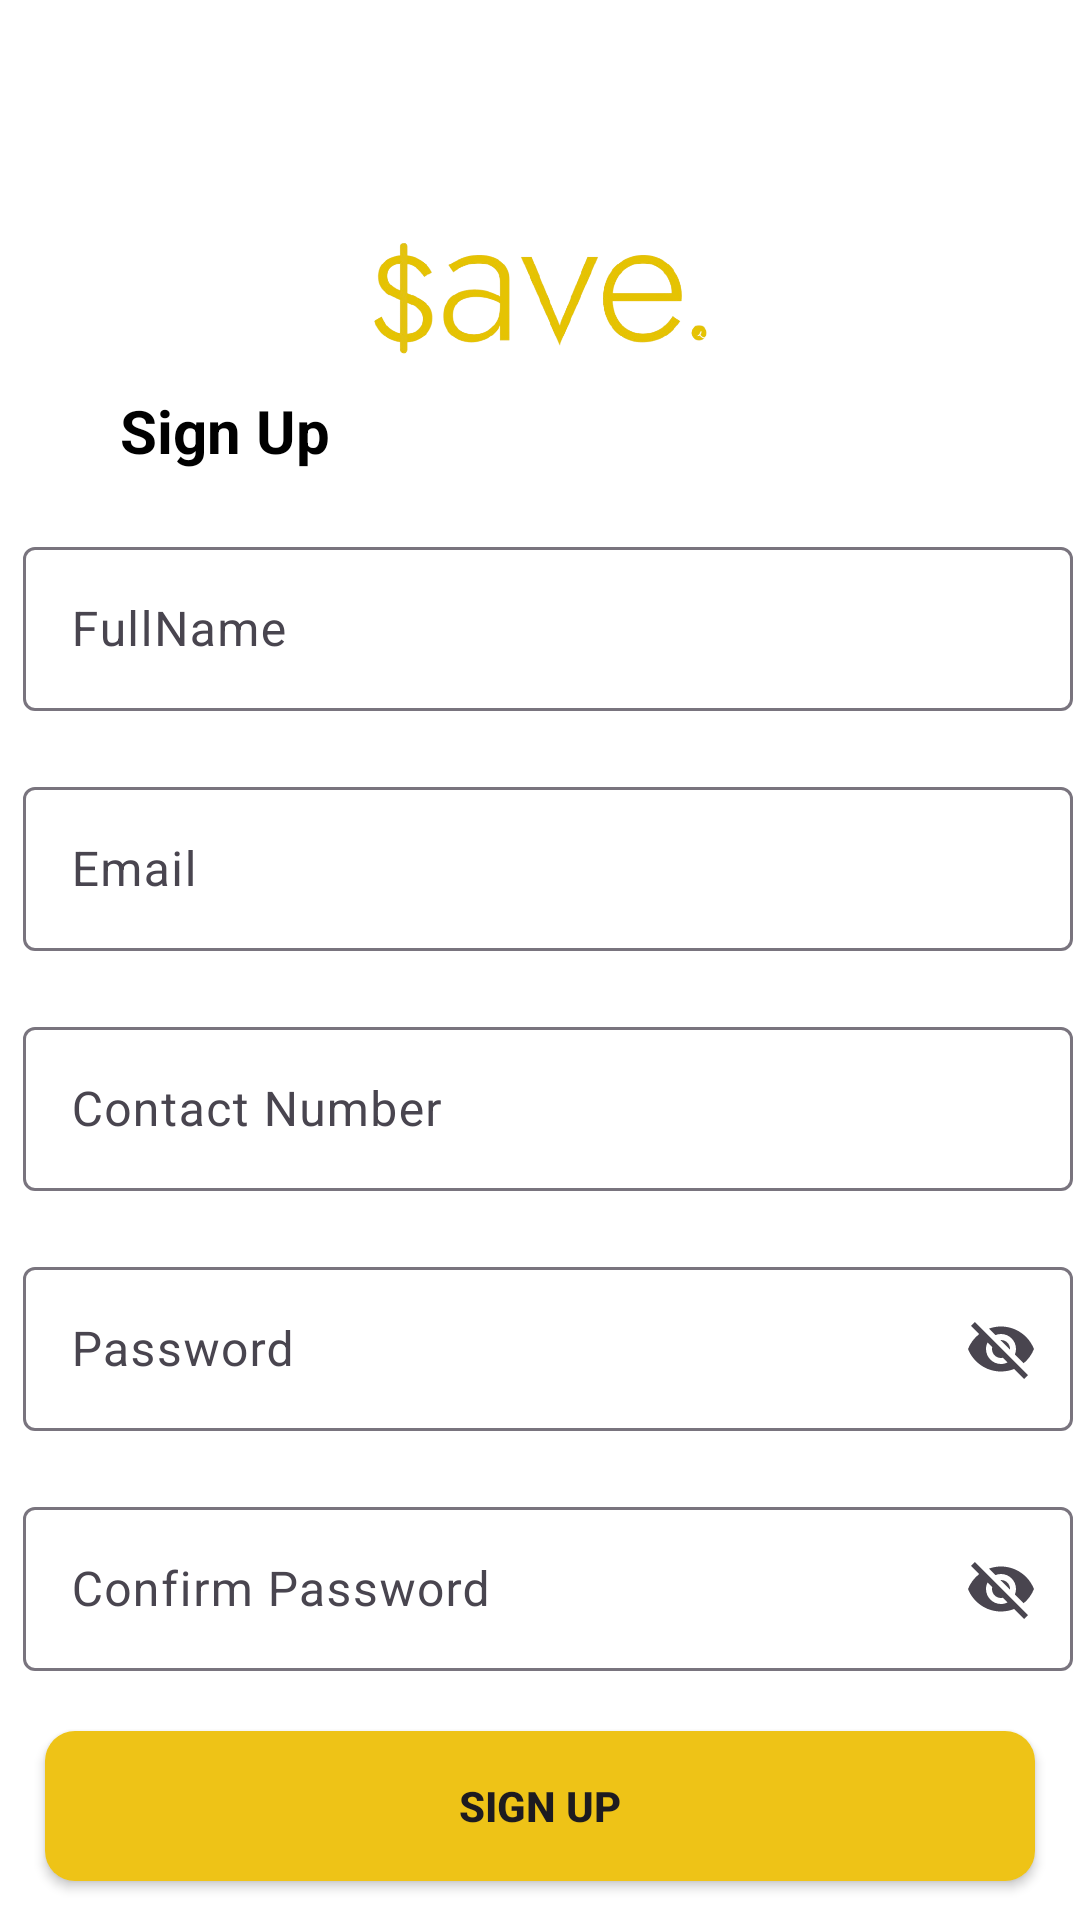

Here is an Android app screen rendered from its layout file. Give the layout XML and the strings, colors and styles it references.
<!-- AndroidManifest.xml: application theme Theme.ProjectSave -->
<!-- res/layout/activity_sign_up.xml -->
<?xml version="1.0" encoding="utf-8"?>
<androidx.constraintlayout.widget.ConstraintLayout xmlns:android="http://schemas.android.com/apk/res/android"
    xmlns:app="http://schemas.android.com/apk/res-auto"
    xmlns:tools="http://schemas.android.com/tools"
    android:id="@+id/main"
    android:background="@color/white"
    android:layout_width="match_parent"
    android:layout_height="match_parent"
    tools:context=".ui.activity.SignUpActivity">


    <ImageView
        android:id="@+id/savelogo"
        android:layout_width="120dp"
        android:layout_height="60dp"
        android:layout_marginStart="135dp"
        android:layout_marginTop="70dp"
        android:layout_marginEnd="135dp"
        app:layout_constraintEnd_toEndOf="parent"
        app:layout_constraintStart_toStartOf="parent"
        app:layout_constraintTop_toTopOf="parent"
        app:srcCompat="@drawable/savelogo" />

    <TextView
        android:id="@+id/textSignUp"
        android:layout_width="wrap_content"
        android:layout_height="wrap_content"
        android:layout_marginStart="40dp"
        android:layout_marginTop="130dp"
        android:text="Sign Up"
        android:textSize="20dp"
        android:textStyle="bold"
        android:textColor="@color/black"
        app:layout_constraintStart_toStartOf="parent"
        app:layout_constraintTop_toTopOf="parent" />

    <com.google.android.material.textfield.TextInputLayout
        android:id="@+id/nameLayout"
        android:layout_width="350dp"
        android:layout_height="60dp"
        android:layout_marginStart="30dp"
        android:layout_marginTop="20dp"
        android:layout_marginEnd="25dp"
        app:layout_constraintEnd_toEndOf="parent"
        app:layout_constraintStart_toStartOf="parent"
        app:layout_constraintTop_toBottomOf="@+id/textSignUp">

        <com.google.android.material.textfield.TextInputEditText
            android:id="@+id/nameInput"
            android:layout_width="match_parent"
            android:layout_height="wrap_content"
            android:hint="FullName" />
    </com.google.android.material.textfield.TextInputLayout>

    <com.google.android.material.textfield.TextInputLayout
        android:id="@+id/emailLayout"
        android:layout_width="350dp"
        android:layout_height="60dp"
        android:layout_marginStart="30dp"
        android:layout_marginTop="20dp"
        android:layout_marginEnd="25dp"
        app:layout_constraintEnd_toEndOf="parent"
        app:layout_constraintStart_toStartOf="parent"
        app:layout_constraintTop_toBottomOf="@+id/nameLayout">

        <com.google.android.material.textfield.TextInputEditText
            android:id="@+id/emailInput"
            android:layout_width="match_parent"
            android:layout_height="wrap_content"
            android:hint="Email" />
    </com.google.android.material.textfield.TextInputLayout>

    <com.google.android.material.textfield.TextInputLayout
        android:id="@+id/phonenoLayout"
        android:layout_width="350dp"
        android:layout_height="60dp"
        android:layout_marginStart="30dp"
        android:layout_marginTop="20dp"
        android:layout_marginEnd="25dp"
        app:layout_constraintEnd_toEndOf="parent"
        app:layout_constraintStart_toStartOf="parent"
        app:layout_constraintTop_toBottomOf="@+id/emailLayout">

        <com.google.android.material.textfield.TextInputEditText
            android:id="@+id/phonenoInput"
            android:layout_width="match_parent"
            android:layout_height="wrap_content"
            android:inputType="number"
            android:hint="Contact Number" />
    </com.google.android.material.textfield.TextInputLayout>

    <com.google.android.material.textfield.TextInputLayout
        android:id="@+id/passwordLayout"
        android:layout_width="350dp"
        android:layout_height="60dp"
        android:layout_marginStart="30dp"
        android:layout_marginTop="20dp"
        android:layout_marginEnd="25dp"
        app:endIconMode="password_toggle"
        app:layout_constraintEnd_toEndOf="parent"
        app:layout_constraintStart_toStartOf="parent"
        app:layout_constraintTop_toBottomOf="@+id/phonenoLayout">

        <com.google.android.material.textfield.TextInputEditText
            android:id="@+id/passwordInput"
            android:layout_width="match_parent"
            android:layout_height="wrap_content"
            android:hint="Password" />
    </com.google.android.material.textfield.TextInputLayout>

    <com.google.android.material.textfield.TextInputLayout
        android:id="@+id/confirmpasswordLayout"
        android:layout_width="350dp"
        android:layout_height="60dp"
        android:layout_marginStart="30dp"
        android:layout_marginTop="20dp"
        android:layout_marginEnd="25dp"
        app:endIconMode="password_toggle"
        app:layout_constraintEnd_toEndOf="parent"
        app:layout_constraintStart_toStartOf="parent"
        app:layout_constraintTop_toBottomOf="@+id/passwordLayout">

        <com.google.android.material.textfield.TextInputEditText
            android:id="@+id/confirmpasswordInput"
            android:layout_width="match_parent"
            android:layout_height="wrap_content"
            android:hint="Confirm Password" />
    </com.google.android.material.textfield.TextInputLayout>

    <androidx.appcompat.widget.AppCompatButton
        android:id="@+id/buttonSignup"
        android:layout_width="330dp"
        android:layout_height="50dp"
        android:layout_marginStart="30dp"
        android:layout_marginTop="20dp"
        android:layout_marginEnd="30dp"
        android:background="@drawable/custom_button"
        android:text="Sign Up"
        android:textStyle="bold"
        app:layout_constraintEnd_toEndOf="parent"
        app:layout_constraintStart_toStartOf="parent"
        app:layout_constraintTop_toBottomOf="@+id/confirmpasswordLayout"/>

    <TextView
        android:id="@+id/alreadyText"
        android:layout_width="wrap_content"
        android:layout_height="wrap_content"
        android:layout_marginStart="50dp"
        android:layout_marginTop="15dp"
        android:text="Already have an account ?"
        android:textSize="15sp"
        android:textColor="@color/black"
        app:layout_constraintStart_toStartOf="parent"
        app:layout_constraintTop_toBottomOf="@+id/buttonSignup" />

    <TextView
        android:id="@+id/loginText"
        android:layout_width="wrap_content"
        android:layout_height="wrap_content"
        android:layout_marginStart="3dp"
        android:layout_marginTop="15dp"
        android:text="Log In"
        android:textSize="15sp"
        android:textColor="@color/black"
        android:textStyle="bold"
        app:layout_constraintStart_toEndOf="@+id/alreadyText"
        app:layout_constraintTop_toBottomOf="@+id/buttonSignup" />
</androidx.constraintlayout.widget.ConstraintLayout>
<!-- resources referenced by this layout -->
<resources>
  <color name="black">#FF000000</color>
  <color name="white">#FFFFFFFF</color>
  <!-- drawable custom_button (drawable) -->
  <?xml version="1.0" encoding="utf-8"?>
  <shape xmlns:android="http://schemas.android.com/apk/res/android">
      <solid android:color="@color/save_yellow"/>
      <corners android:radius="10dp"/>
      <padding
          android:bottom="10dp"
          android:top="10dp"
          android:left="16dp"
          android:right="16dp"/>
  
  
  </shape>
  <!-- drawable savelogo: png bitmap (drawable, 98448 bytes) -->
  <style name="Theme.ProjectSave" parent="Base.Theme.ProjectSave" />
  <color name="save_yellow">#EEC317</color>
  <style name="Base.Theme.ProjectSave" parent="Theme.Material3.DayNight.NoActionBar">
          
          
      </style>
</resources>
